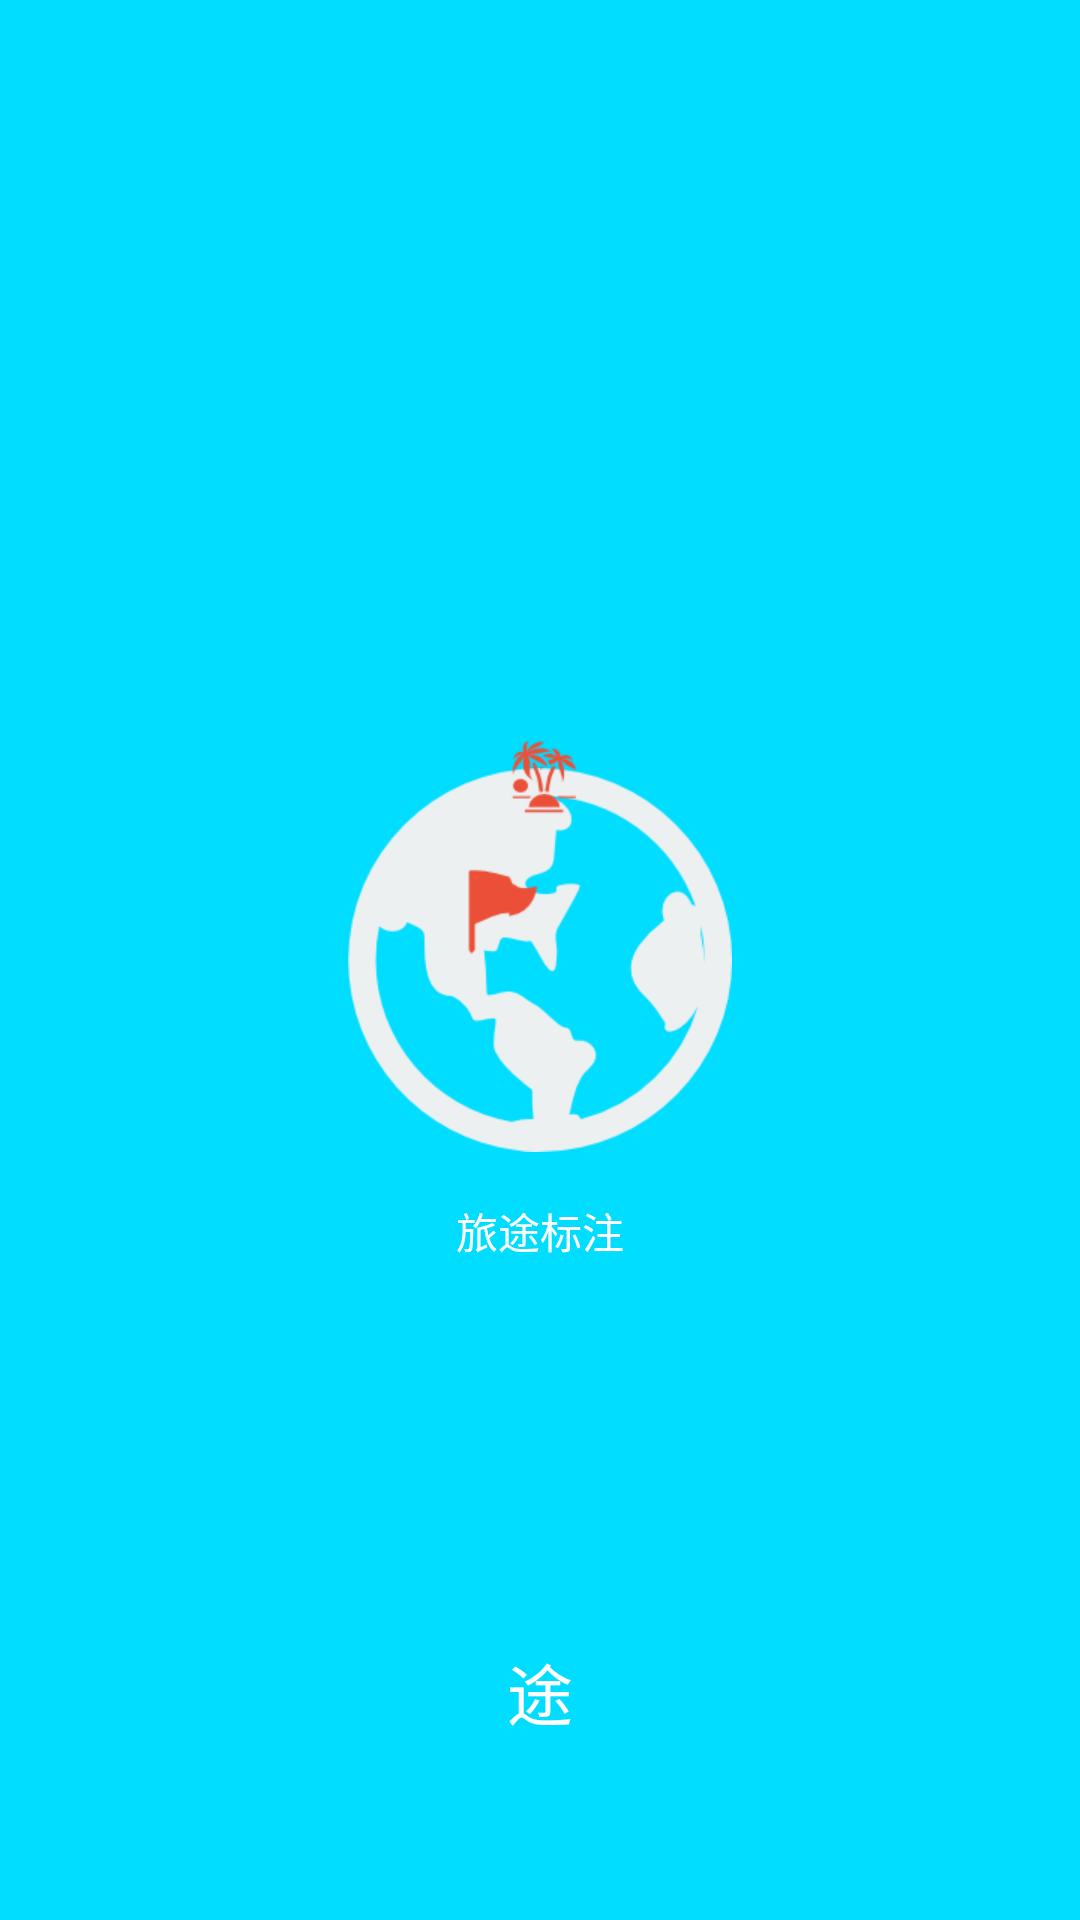

Produce the Android XML layout that renders to this screen, including the resource entries it uses.
<!-- AndroidManifest.xml: application theme AppTheme -->
<!-- res/layout/fragment_guide_one.xml -->
<?xml version="1.0" encoding="utf-8"?>
<RelativeLayout xmlns:android="http://schemas.android.com/apk/res/android"
    android:layout_width="match_parent"
    android:layout_height="match_parent"
    android:background="@android:color/holo_blue_bright"
    android:orientation="vertical">


    <ImageView
        android:id="@+id/imgEarth"
        android:layout_width="wrap_content"
        android:layout_height="wrap_content"
        android:layout_centerInParent="true"
        android:src="@mipmap/ic_guide_earth" />

    <TextView
        android:id="@+id/textTitle"
        android:layout_width="wrap_content"
        android:layout_height="wrap_content"
        android:layout_below="@+id/imgEarth"
        android:layout_centerHorizontal="true"
        android:layout_marginTop="@dimen/activity_vertical_margin"
        android:gravity="center"
        android:text="旅途标注"
        android:textColor="@android:color/white"
        android:textSize="@dimen/text_normal_size" />

    <TextView
        android:layout_width="wrap_content"
        android:layout_height="wrap_content"
        android:layout_alignParentBottom="true"
        android:layout_centerHorizontal="true"
        android:layout_marginBottom="60dp"
        android:text="途"
        android:textColor="@android:color/white"
        android:textSize="@dimen/text_big_size" />

    <ImageView
        android:id="@+id/imgFlag1"
        android:layout_width="wrap_content"
        android:layout_height="wrap_content"
        android:layout_alignTop="@+id/imgEarth"
        android:layout_toLeftOf="@+id/imgIsland1"
        android:src="@mipmap/ic_guide_one_flag"
        android:visibility="invisible" />

    <ImageView
        android:id="@+id/imgFlag2"
        android:layout_width="wrap_content"
        android:layout_height="wrap_content"
        android:layout_below="@+id/imgFlag1"
        android:layout_marginRight="-20dp"
        android:layout_toLeftOf="@+id/imgIsland1"
        android:src="@mipmap/ic_guide_one_flag" />

    <ImageView
        android:id="@+id/imgFlag3"
        android:layout_width="wrap_content"
        android:layout_height="wrap_content"
        android:layout_below="@+id/imgFlag2"
        android:layout_marginLeft="5dp"
        android:layout_toRightOf="@+id/imgFlag2"
        android:src="@mipmap/ic_guide_one_flag"
        android:visibility="invisible" />

    <ImageView
        android:id="@+id/imgIsland1"
        android:layout_width="wrap_content"
        android:layout_height="wrap_content"
        android:layout_above="@+id/imgEarth"
        android:layout_centerHorizontal="true"
        android:layout_gravity="center_horizontal|top"
        android:layout_marginBottom="-20dp"
        android:src="@mipmap/ic_guide_one_island" />

    <ImageView
        android:id="@+id/imgIsland2"
        android:layout_width="wrap_content"
        android:layout_height="wrap_content"
        android:layout_alignRight="@+id/imgEarth"
        android:layout_centerInParent="true"
        android:layout_marginRight="-20dp"
        android:src="@mipmap/ic_guide_one_island2"
        android:visibility="gone" />

</RelativeLayout>
<!-- resources referenced by this layout -->
<resources>
  <dimen name="activity_vertical_margin">16dp</dimen>
  <dimen name="text_big_size">22sp</dimen>
  <dimen name="text_normal_size">14sp</dimen>
  <!-- mipmap ic_guide_earth: png bitmap (mipmap-xhdpi, 10778 bytes) -->
  <!-- mipmap ic_guide_one_flag: png bitmap (mipmap-xhdpi, 1065 bytes) -->
  <!-- mipmap ic_guide_one_island: png bitmap (mipmap-xhdpi, 2900 bytes) -->
  <!-- mipmap ic_guide_one_island2: png bitmap (mipmap-xhdpi, 3162 bytes) -->
  <style name="AppTheme" parent="Theme.AppCompat.Light.NoActionBar">
          
          <item name="colorPrimary">@color/colorPrimary</item>
          <item name="colorPrimaryDark">@color/colorPrimaryDark</item>
          <item name="colorAccent">@color/colorAccent</item>
      </style>
  <color name="colorPrimary">#3F51B5</color>
  <color name="colorPrimaryDark">#303F9F</color>
  <color name="colorAccent">#FF4081</color>
</resources>
